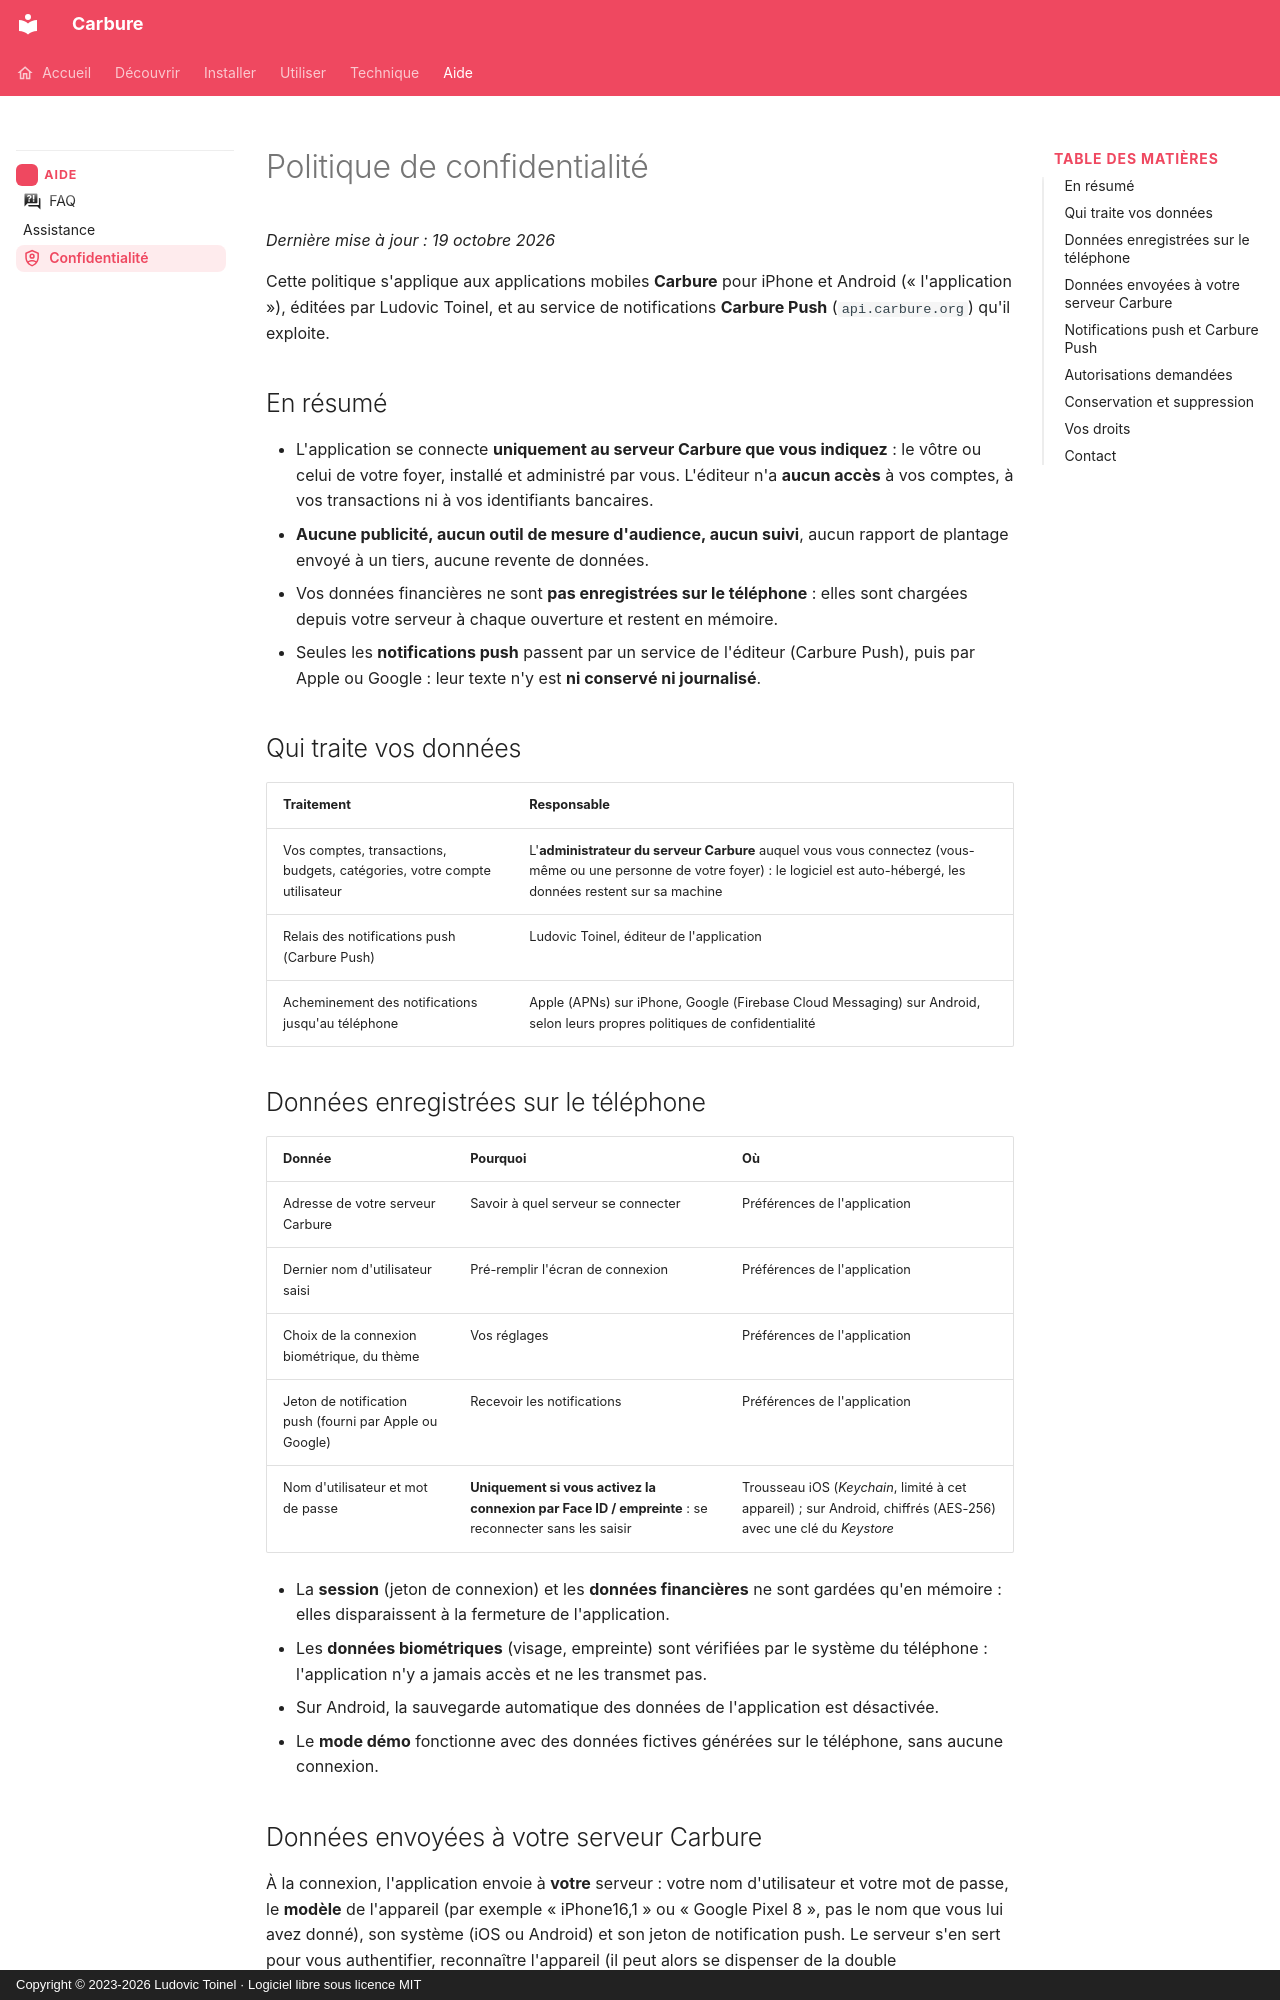

repository: ltoinel/Carbure · page: confidentialite/index.html · generator: mkdocs · copyright: Copyright © 2023-2026 Ludovic Toinel · Logiciel libre sous licence MIT

---
title: "Politique de confidentialité des applications Carbure"
description: "Données traitées par les applications mobiles, le serveur Carbure et Carbure Push : ce qui est collecté, pourquoi, combien de temps, vos droits."
icon: material/shield-account-outline
---

# Politique de confidentialité

*Dernière mise à jour : 19 octobre 2026*

Cette politique s'applique aux applications mobiles **Carbure** pour iPhone et Android
(« l'application »), éditées par Ludovic Toinel, et au service de notifications
**Carbure Push** (`api.carbure.org`) qu'il exploite.

## En résumé

- L'application se connecte **uniquement au serveur Carbure que vous indiquez** :
  le vôtre ou celui de votre foyer, installé et administré par vous. L'éditeur n'a
  **aucun accès** à vos comptes, à vos transactions ni à vos identifiants bancaires.
- **Aucune publicité, aucun outil de mesure d'audience, aucun suivi**, aucun rapport de
  plantage envoyé à un tiers, aucune revente de données.
- Vos données financières ne sont **pas enregistrées sur le téléphone** : elles sont
  chargées depuis votre serveur à chaque ouverture et restent en mémoire.
- Seules les **notifications push** passent par un service de l'éditeur (Carbure Push),
  puis par Apple ou Google : leur texte n'y est **ni conservé ni journalisé**.

## Qui traite vos données

| Traitement | Responsable |
|---|---|
| Vos comptes, transactions, budgets, catégories, votre compte utilisateur | L'**administrateur du serveur Carbure** auquel vous vous connectez (vous-même ou une personne de votre foyer) : le logiciel est auto-hébergé, les données restent sur sa machine |
| Relais des notifications push (Carbure Push) | Ludovic Toinel, éditeur de l'application |
| Acheminement des notifications jusqu'au téléphone | Apple (APNs) sur iPhone, Google (Firebase Cloud Messaging) sur Android, selon leurs propres politiques de confidentialité |

## Données enregistrées sur le téléphone

| Donnée | Pourquoi | Où |
|---|---|---|
| Adresse de votre serveur Carbure | Savoir à quel serveur se connecter | Préférences de l'application |
| Dernier nom d'utilisateur saisi | Pré-remplir l'écran de connexion | Préférences de l'application |
| Choix de la connexion biométrique, du thème | Vos réglages | Préférences de l'application |
| Jeton de notification push (fourni par Apple ou Google) | Recevoir les notifications | Préférences de l'application |
| Nom d'utilisateur et mot de passe | **Uniquement si vous activez la connexion par Face ID / empreinte** : se reconnecter sans les saisir | Trousseau iOS (*Keychain*, limité à cet appareil) ; sur Android, chiffrés (AES-256) avec une clé du *Keystore* |

- La **session** (jeton de connexion) et les **données financières** ne sont gardées qu'en
  mémoire : elles disparaissent à la fermeture de l'application.
- Les **données biométriques** (visage, empreinte) sont vérifiées par le système du
  téléphone : l'application n'y a jamais accès et ne les transmet pas.
- Sur Android, la sauvegarde automatique des données de l'application est désactivée.
- Le **mode démo** fonctionne avec des données fictives générées sur le téléphone, sans
  aucune connexion.
